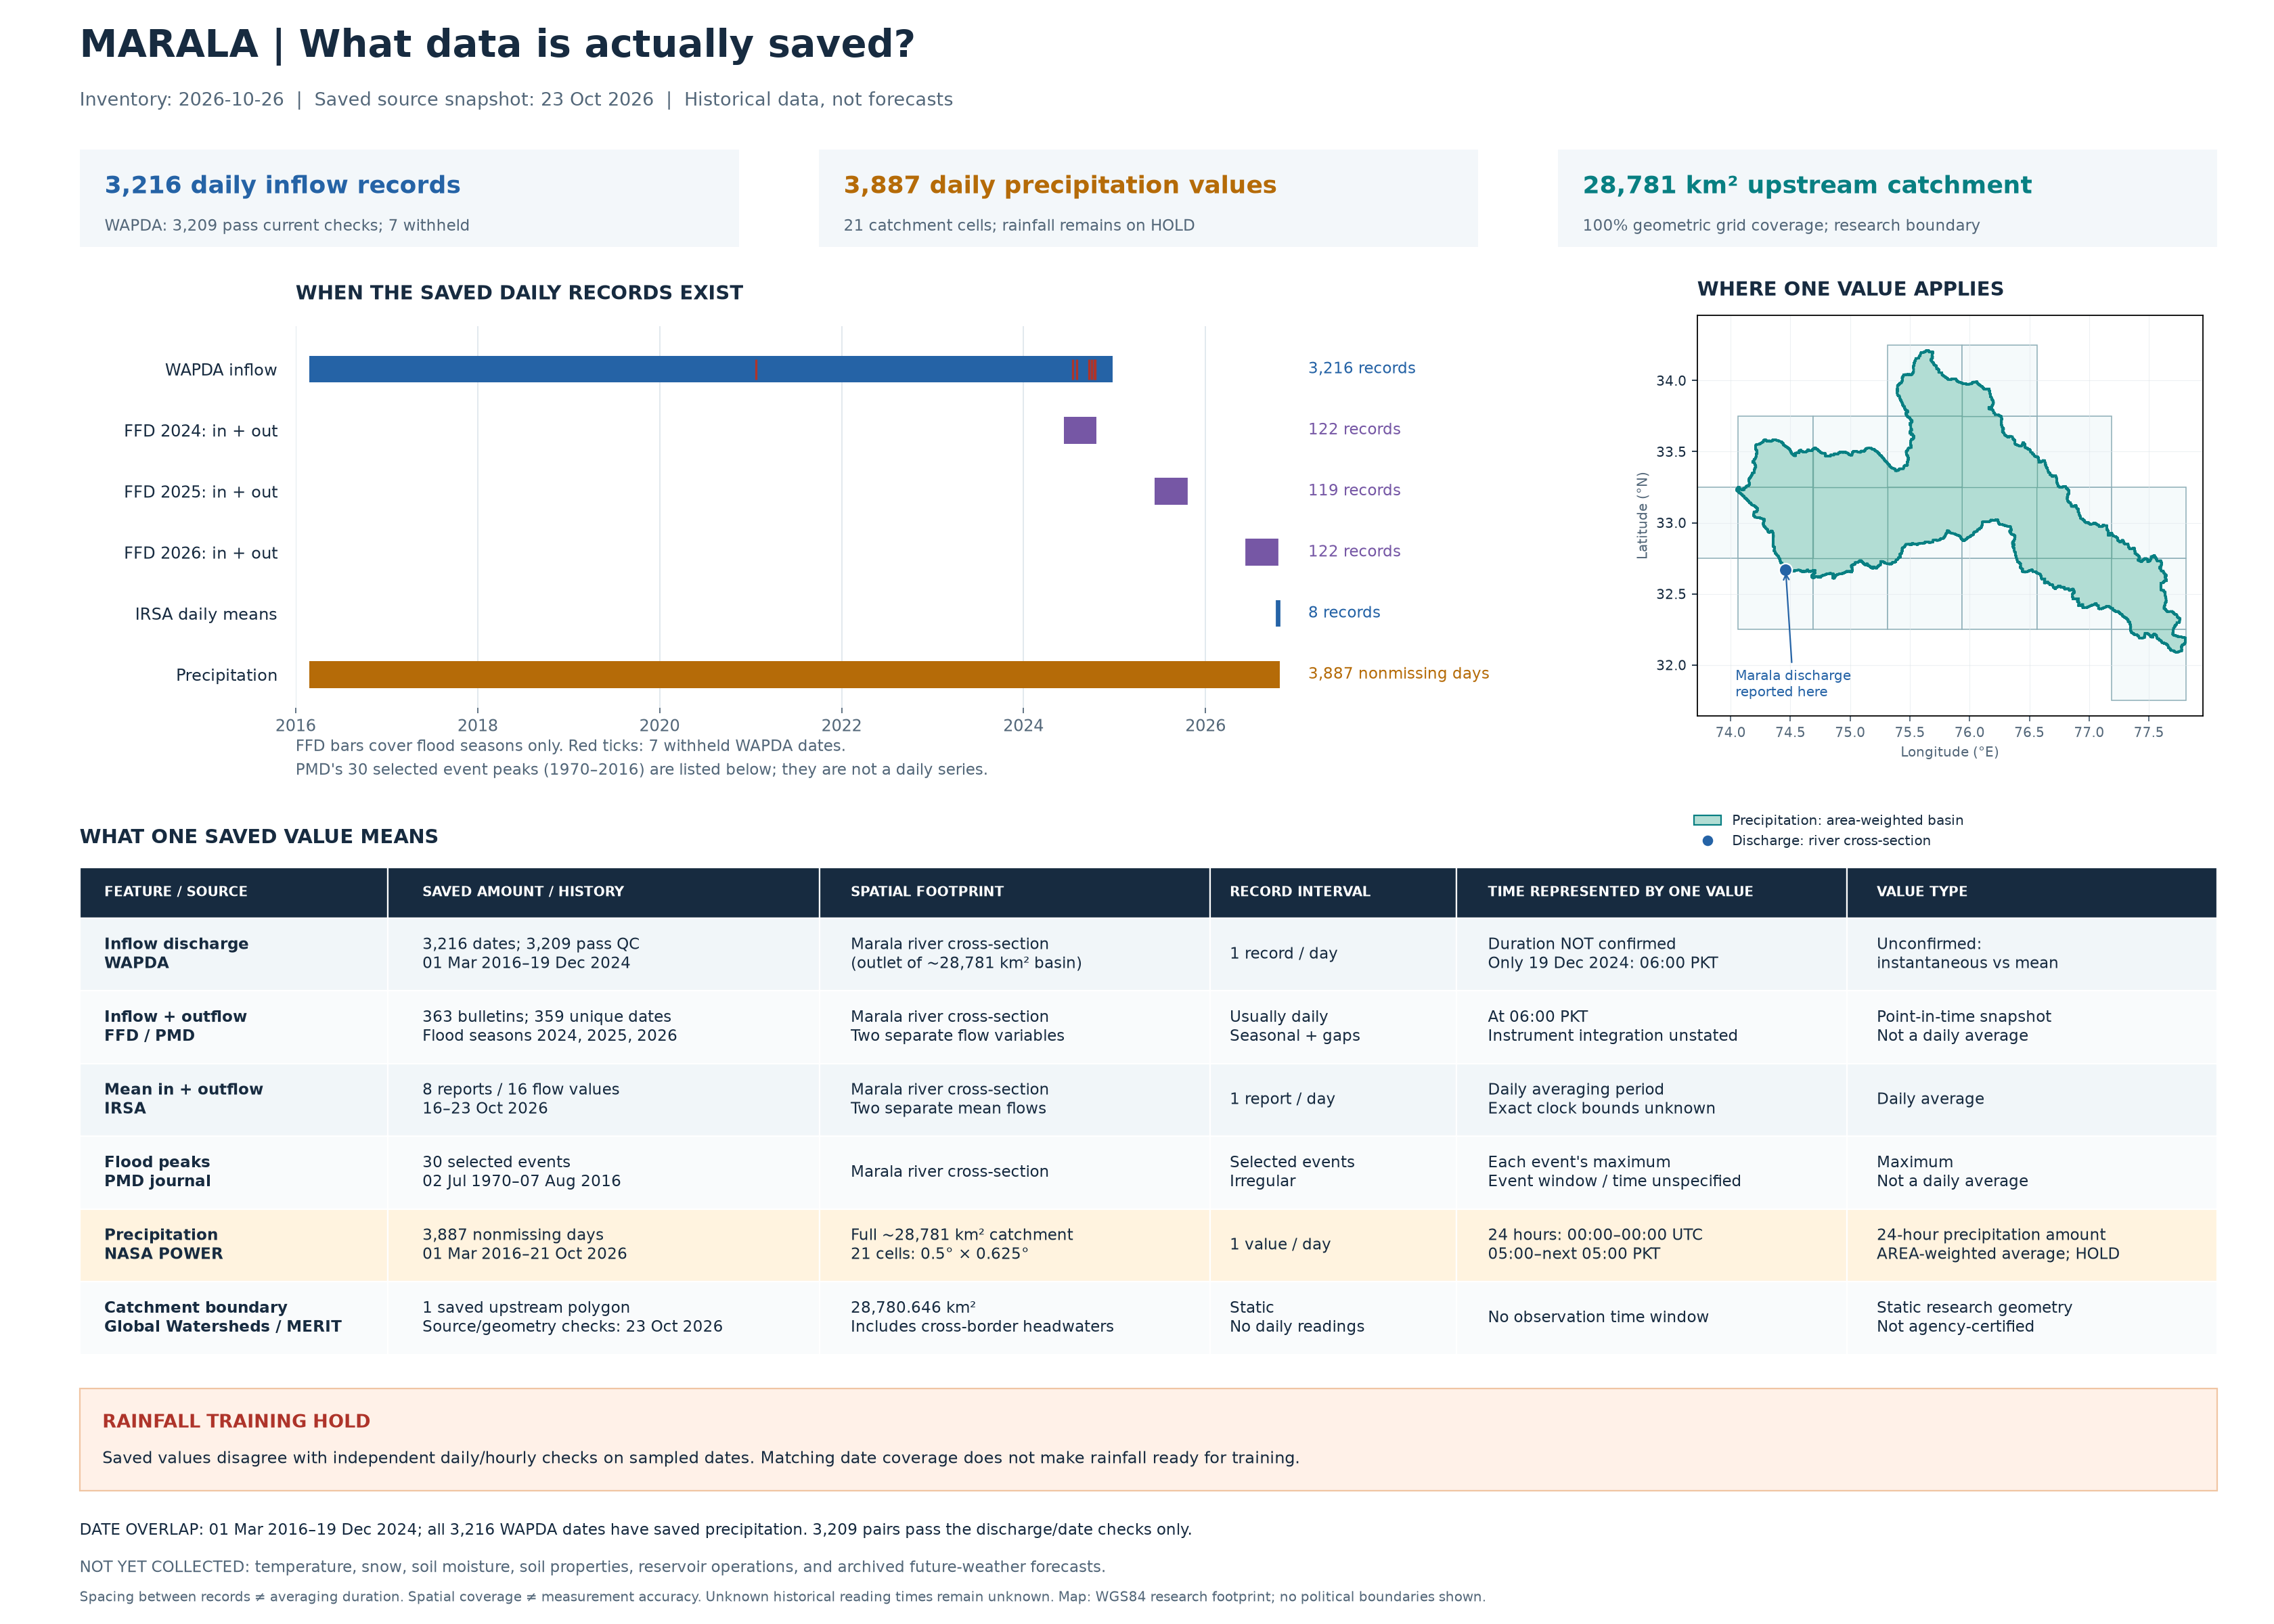

Source data for this figure (header and first rows):
feature, source, records, values, unique_dates, start, end, spatial_footprint, record_interval, time_represented_by_one_value, value_type, units, quality, local_files
Inflow discharge, WAPDA, 3216, 3216, 3216, 2016-03-01, 2024-12-19, Marala river cross-section; upstream dra…, One dated record per day; continuous wit…, Historical measurement/averaging duratio…, Dated discharge reading; neither instant…, cusecs (ft3/s), with derived m3/s, 3,209 pass current date-level checks; 7 …, discharge/marala_daily_inflow_clean.csv
Inflow and outflow discharge, FFD / PMD, 363, 726, 359, 2024-06-16, 2026-10-15, Marala river cross-section; upstream dra…, Usually one bulletin per day during floo…, At 06:00 Pakistan time; instrument integ…, Reported point-in-time snapshot; not a d…, 1000 cusecs in source tables; cusecs in …, Flood-season coverage only; archive/prin…, discharge/marala_ffd_2024_bulletin_disch…
Mean inflow and mean outflow, IRSA, 8, 16, 8, 2026-10-16, 2026-10-23, Marala river cross-section; upstream dra…, One report per day for the eight saved d…, Daily averaging period; exact start/end …, Daily mean (average), kept separate from…, cusecs (ft3/s), Only eight days collected; not a complet…, discharge/marala_irsa_daily_mean_dischar…
Selected flood peak discharge, PMD journal, 30, 30, 30, 1970-07-02, 2016-08-07, Marala river cross-section; upstream dra…, Selected flood events; no regular sampli…, Maximum within each selected event; even…, Event maximum; not a daily average or co…, 1000 cusecs in source table, Selected events only; do not join to dai…, discharge/marala_pmd_historical_flood_pe…
Catchment precipitation, NASA POWER, 3887, 3887, 3887, 2016-03-01, 2026-10-21, Full saved catchment: 28,780.646 km2; 21…, One catchment value per day, 24 hours: 00:00 to next 00:00 UTC = 05:0…, 24-hour precipitation amount; spatial ar…, mm/day, HOLD: unresolved request-period-dependen…, rainfall/marala_catchment_daily_precipit…
Upstream catchment boundary, Global Watersheds / MERIT, 1, 1, 0, , , 28,780.646 km2 upstream of Marala; 74.05…, Static geometry; not a time series, Not applicable; no daily observation per…, Static research delineation; nominal sou…, WGS84 geometry / km2, Nine source/geometry checks passed; not …, catchment/marala_upstream_catchment.geoj…
